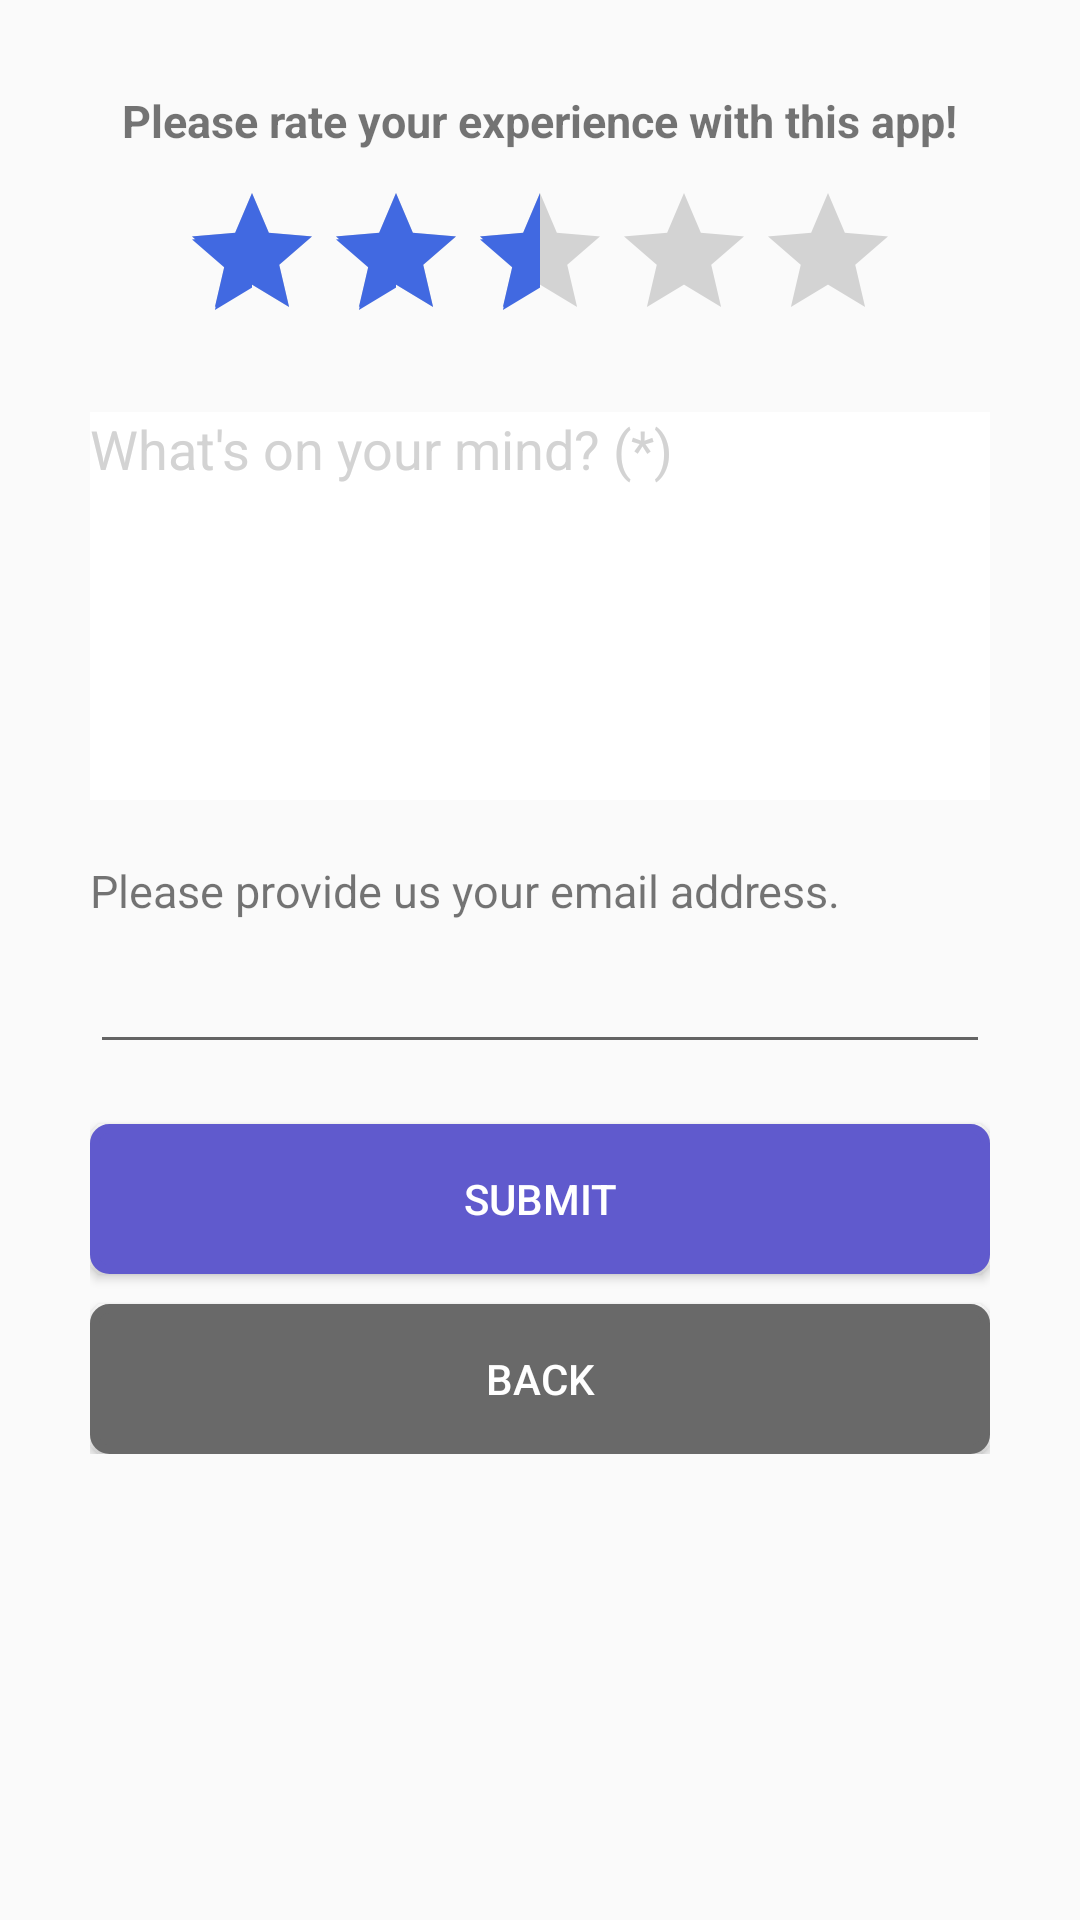

Produce the Android XML layout that renders to this screen, including the resource entries it uses.
<!-- AndroidManifest.xml: activity theme AppTheme.NoActionBar -->
<!-- res/layout/activity_send_feedback.xml -->
<?xml version="1.0" encoding="utf-8"?>
<ScrollView xmlns:android="http://schemas.android.com/apk/res/android"
    android:orientation="vertical"
    android:layout_width="match_parent"
    android:layout_height="wrap_content"
    android:layout_marginTop="?attr/actionBarSize">

    <LinearLayout
        android:layout_width="match_parent"
        android:layout_height="wrap_content"
        android:gravity="top|center_horizontal"
        android:orientation="vertical"
        android:padding="30dp">

        <TextView
            android:id="@+id/rate_me"
            android:layout_width="wrap_content"
            android:layout_height="wrap_content"
            android:text="Please rate your experience with this app!"
            android:textStyle="bold"
            android:textSize="15dp" />

        <RatingBar
            android:id="@+id/ratingBar"
            android:layout_width="wrap_content"
            android:layout_height="wrap_content"
            android:layout_below="@+id/rate_me"
            android:layout_marginTop="10dp"
            android:isIndicator="false"
            android:numStars="5"
            android:rating="2.5"
            android:stepSize="0.5" />

        <EditText
            android:id="@+id/feedback"
            android:layout_width="match_parent"
            android:layout_height="wrap_content"
            android:layout_marginTop="20dp"
            android:background="@color/White"
            android:gravity="top|left"
            android:inputType="textMultiLine"
            android:lines="8"
            android:maxLines="20"
            android:minLines="6"
            android:scrollbars="vertical"
            android:textColorHint="@color/LightGrey"
            android:hint="What's on your mind? (*)" />

        <TextView
            android:layout_width="wrap_content"
            android:layout_height="wrap_content"
            android:layout_marginTop="20dp"
            android:layout_gravity="left"
            android:text="Please provide us your email address."
            android:textSize="15dp" />

        <EditText
            android:id="@+id/feedback_email"
            android:layout_width="match_parent"
            android:layout_height="wrap_content"
            android:imeOptions="flagNoExtractUi"
            android:inputType="textEmailAddress"
            android:layout_marginTop="5dp"
            android:layout_marginBottom="10dp"
            android:gravity="top"
            android:maxLength="500"
            android:minLines="1"
            android:maxLines="1"
            android:singleLine="true"
            android:paddingBottom="10dp"
            android:paddingTop="10dp"
            android:textSize="17sp" />

        <Button
            android:layout_width="fill_parent"
            android:layout_height="50sp"
            android:layout_marginTop="10dp"
            android:id="@+id/submit"
            android:background="@drawable/btn_back_blue"
            android:textColor="#ffffff"
            android:textAlignment="center"
            android:text="Submit" />

        <Button
            android:layout_width="fill_parent"
            android:layout_height="50sp"
            android:layout_marginTop="10dp"
            android:id="@+id/back"
            android:background="@drawable/btn_back"
            android:textColor="#ffffff"
            android:textAlignment="center"
            android:text="Back" />
    </LinearLayout>
</ScrollView>
<!-- resources referenced by this layout -->
<resources>
  <color name="LightGrey">#D3D3D3</color>
  <color name="White">#FFFFFF</color>
  <!-- drawable btn_back (drawable) -->
  <?xml version="1.0" encoding="UTF-8"?>
  <shape xmlns:android="http://schemas.android.com/apk/res/android">
      <solid android:color="#696969" />
      <stroke
          android:width="3dip"
          android:color="#696969" />
      <corners android:radius="5dip" />
      <padding
          android:left="0dip"
          android:top="0dip"
          android:right="0dip"
          android:bottom="0dip" />
  </shape>
  <!-- drawable btn_back_blue (drawable) -->
  <?xml version="1.0" encoding="UTF-8"?>
  <shape xmlns:android="http://schemas.android.com/apk/res/android">
      <solid android:color="#605ACD" />
      <stroke
          android:width="3dip"
          android:color="#605ACD" />
      <corners android:radius="5dip" />
      <padding
          android:left="0dip"
          android:top="0dip"
          android:right="0dip"
          android:bottom="0dip" />
  </shape>
  <style name="AppTheme.NoActionBar">
          <item name="windowActionBar">false</item>
          <item name="windowNoTitle">true</item>
          <item name="android:windowTranslucentStatus">true</item>
          <item name="android:windowTranslucentNavigation">true</item>
      </style>
</resources>
